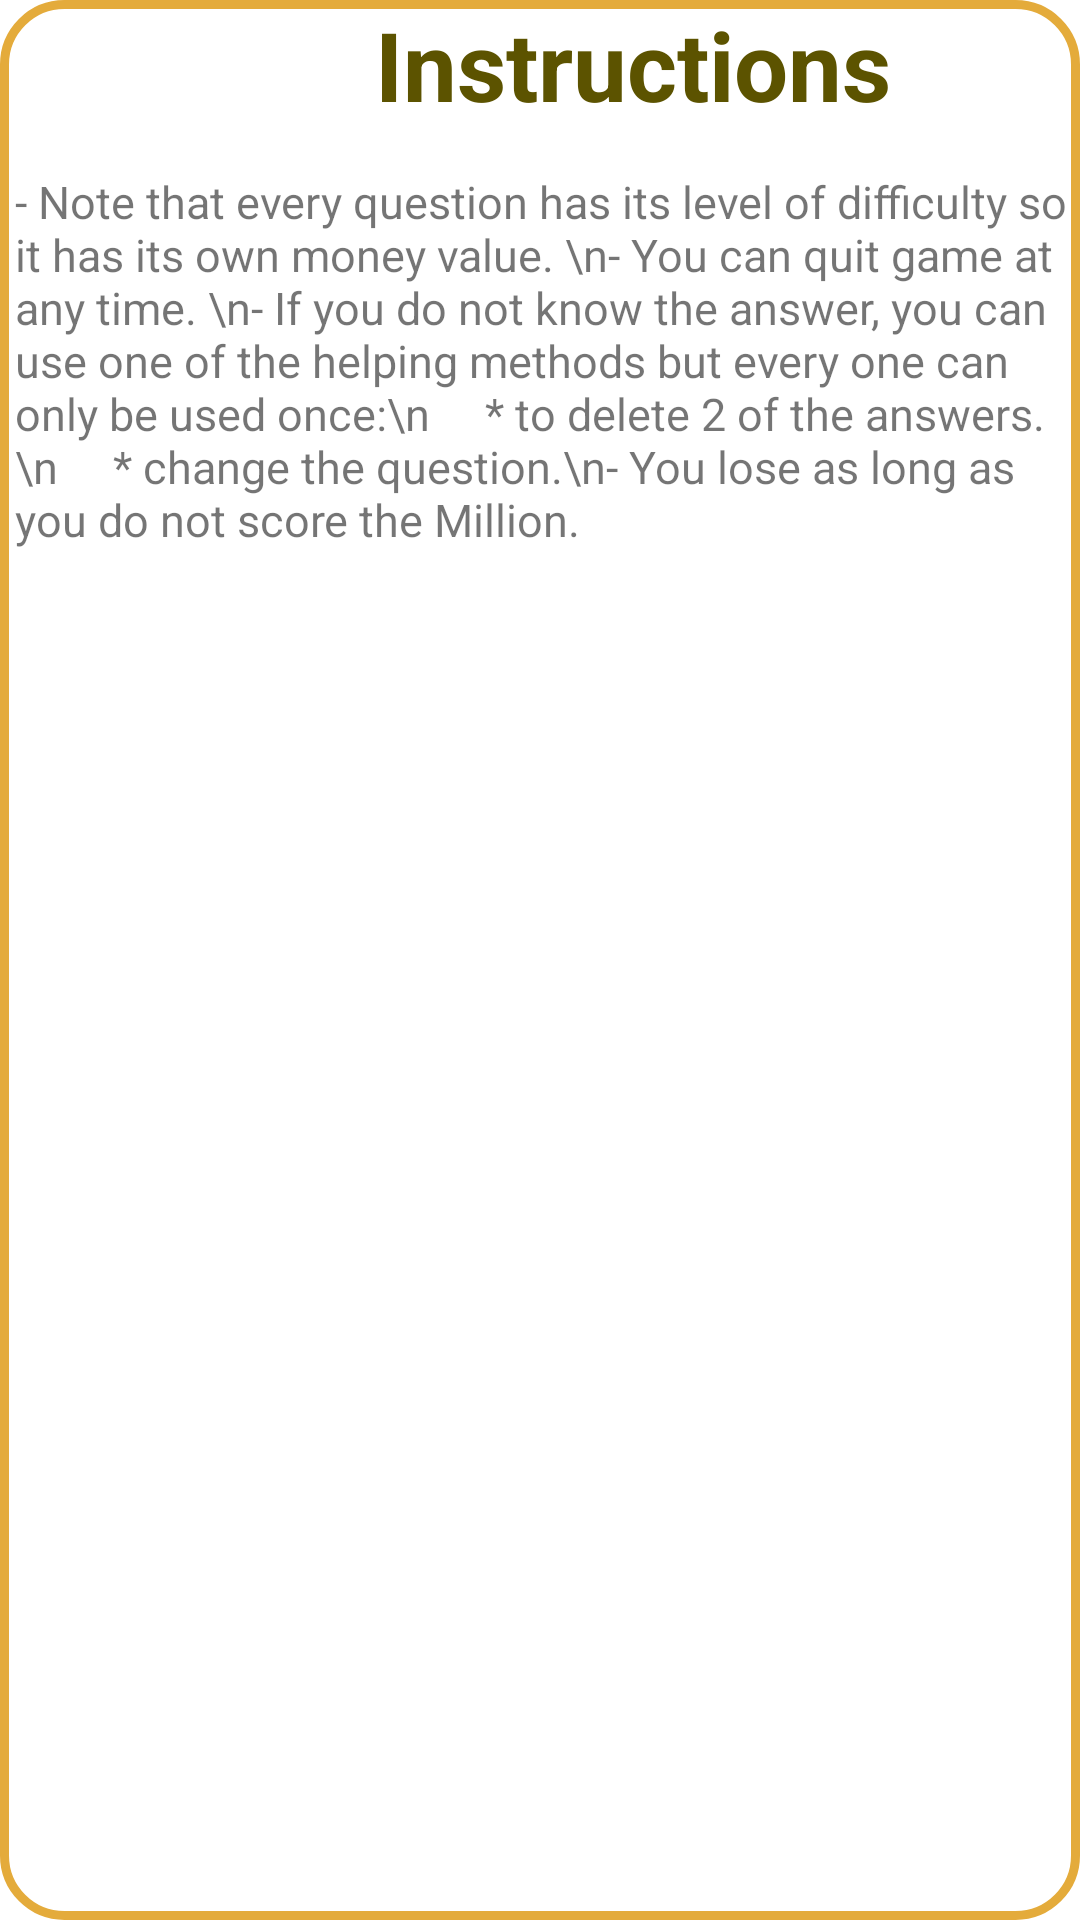

Produce the Android XML layout that renders to this screen, including the resource entries it uses.
<!-- AndroidManifest.xml: application theme Theme.QuizApp -->
<!-- res/layout/instructions_popup.xml -->
<?xml version="1.0" encoding="utf-8"?>
<RelativeLayout xmlns:android="http://schemas.android.com/apk/res/android"
    android:layout_width="300dp"
    android:layout_height="300dp"
    android:layout_gravity="center"
    android:background="@drawable/instructions_border">


    <TextView
        android:id="@+id/title"
        android:layout_width="wrap_content"
        android:layout_height="wrap_content"
        android:layout_alignParentTop="true"
        android:layout_alignParentEnd="true"
        android:layout_centerHorizontal="true"
        android:layout_marginTop="0dp"
        android:layout_marginEnd="63dp"
        android:shadowColor="#5C5300"
        android:text="Instructions"
        android:textAlignment="center"
        android:textColor="@color/Bronze_Olive"
        android:textSize="32sp"
        android:textStyle="bold" />

    <TextView
        android:id="@+id/description"
        android:layout_width="301dp"
        android:layout_height="199dp"
        android:layout_alignParentStart="true"
        android:layout_alignParentTop="true"
        android:layout_alignParentEnd="true"
        android:layout_centerInParent="true"
        android:layout_marginStart="4dp"
        android:layout_marginTop="57dp"
        android:layout_marginEnd="1dp"
        android:paddingStart="5dp"
        android:paddingLeft="1dp"
        android:shadowColor="#5C5300"
        android:text="- Note that every question has its level of difficulty so it has its own money value. \n- You can quit game at any time. \n- If you do not know the answer, you can use one of the helping methods but every one can only be used once:\n     * to delete 2 of the answers.\n     * change the question.\n- You lose as long as you do not score the Million. "
        android:textAlignment="inherit"
        android:textColorHighlight="#009688"
        android:textSize="15sp" />

</RelativeLayout>
<!-- resources referenced by this layout -->
<resources>
  <color name="Bronze_Olive">#5C5300</color>
  <!-- drawable instructions_border (drawable) -->
  <?xml version="1.0" encoding="utf-8"?>
  <shape xmlns:android="http://schemas.android.com/apk/res/android">
      <solid android:color="#fff"/>
      <stroke android:width="3dp" android:color="@color/Dark_yellow"/>
      <corners android:radius="20dp" />
  </shape>
  <style name="Theme.QuizApp" parent="Theme.MaterialComponents.DayNight.DarkActionBar">
          
          <item name="colorPrimary">@color/Dark_yellow</item>
          <item name="colorPrimaryVariant">@color/Bronze_Olive</item>
          <item name="colorOnPrimary">@color/white</item>
          
          <item name="colorSecondary">@color/teal_200</item>
          <item name="colorSecondaryVariant">@color/teal_700</item>
          <item name="colorOnSecondary">@color/black</item>
          
          <item name="android:statusBarColor" tools:targetApi="l">?attr/colorPrimaryVariant</item>
          
      </style>
  <color name="Dark_yellow">#E4AB3B</color>
  <color name="white">#FFFFFFFF</color>
  <color name="teal_200">#FF03DAC5</color>
  <color name="teal_700">#FF018786</color>
  <color name="black">#FF000000</color>
</resources>
